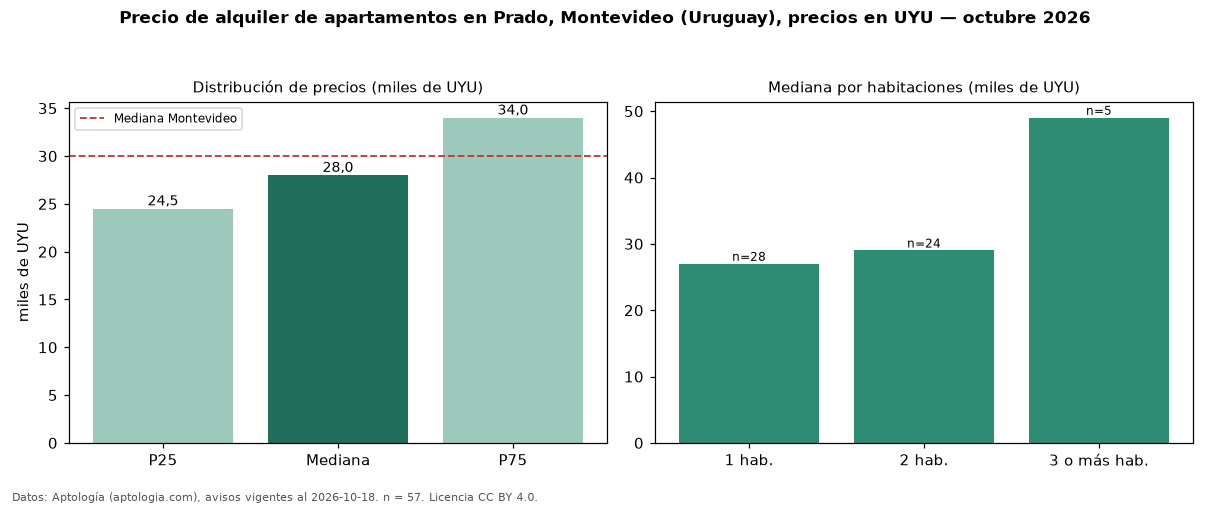

The file beside this chart, header and first rows:
seccion, metrica, valor, moneda, n
precio, p25, 24500, UYU, 57
precio, mediana, 28003, UYU, 57
precio, p75, 34000, UYU, 57
precio, minimo, 16500, UYU, 57
precio, maximo, 59000, UYU, 57
m2, mediana_precio_m2, 568.4, UYU, 54
m2, area_mediana_m2, 50.0, m2, 54
admin, mediana_admin_mes, 4700, UYU, 43
banos, mediana_banos, 1.0, , 
habitaciones, 1, 27000, UYU, 28
habitaciones, 2, 29002, UYU, 24
habitaciones, 3+, 49000, UYU, 5
ciudad, mediana_ciudad_referencia, 30000, UYU, 
ciudad, mediana_m2_ciudad, 587, UYU, 
fuente, fecha_datos, 2026-10-18, , 
fuente, atribucion, https://www.aptologia.com/uy/alquiler/mo…, , 
fuente, licencia, CC BY 4.0, , 
